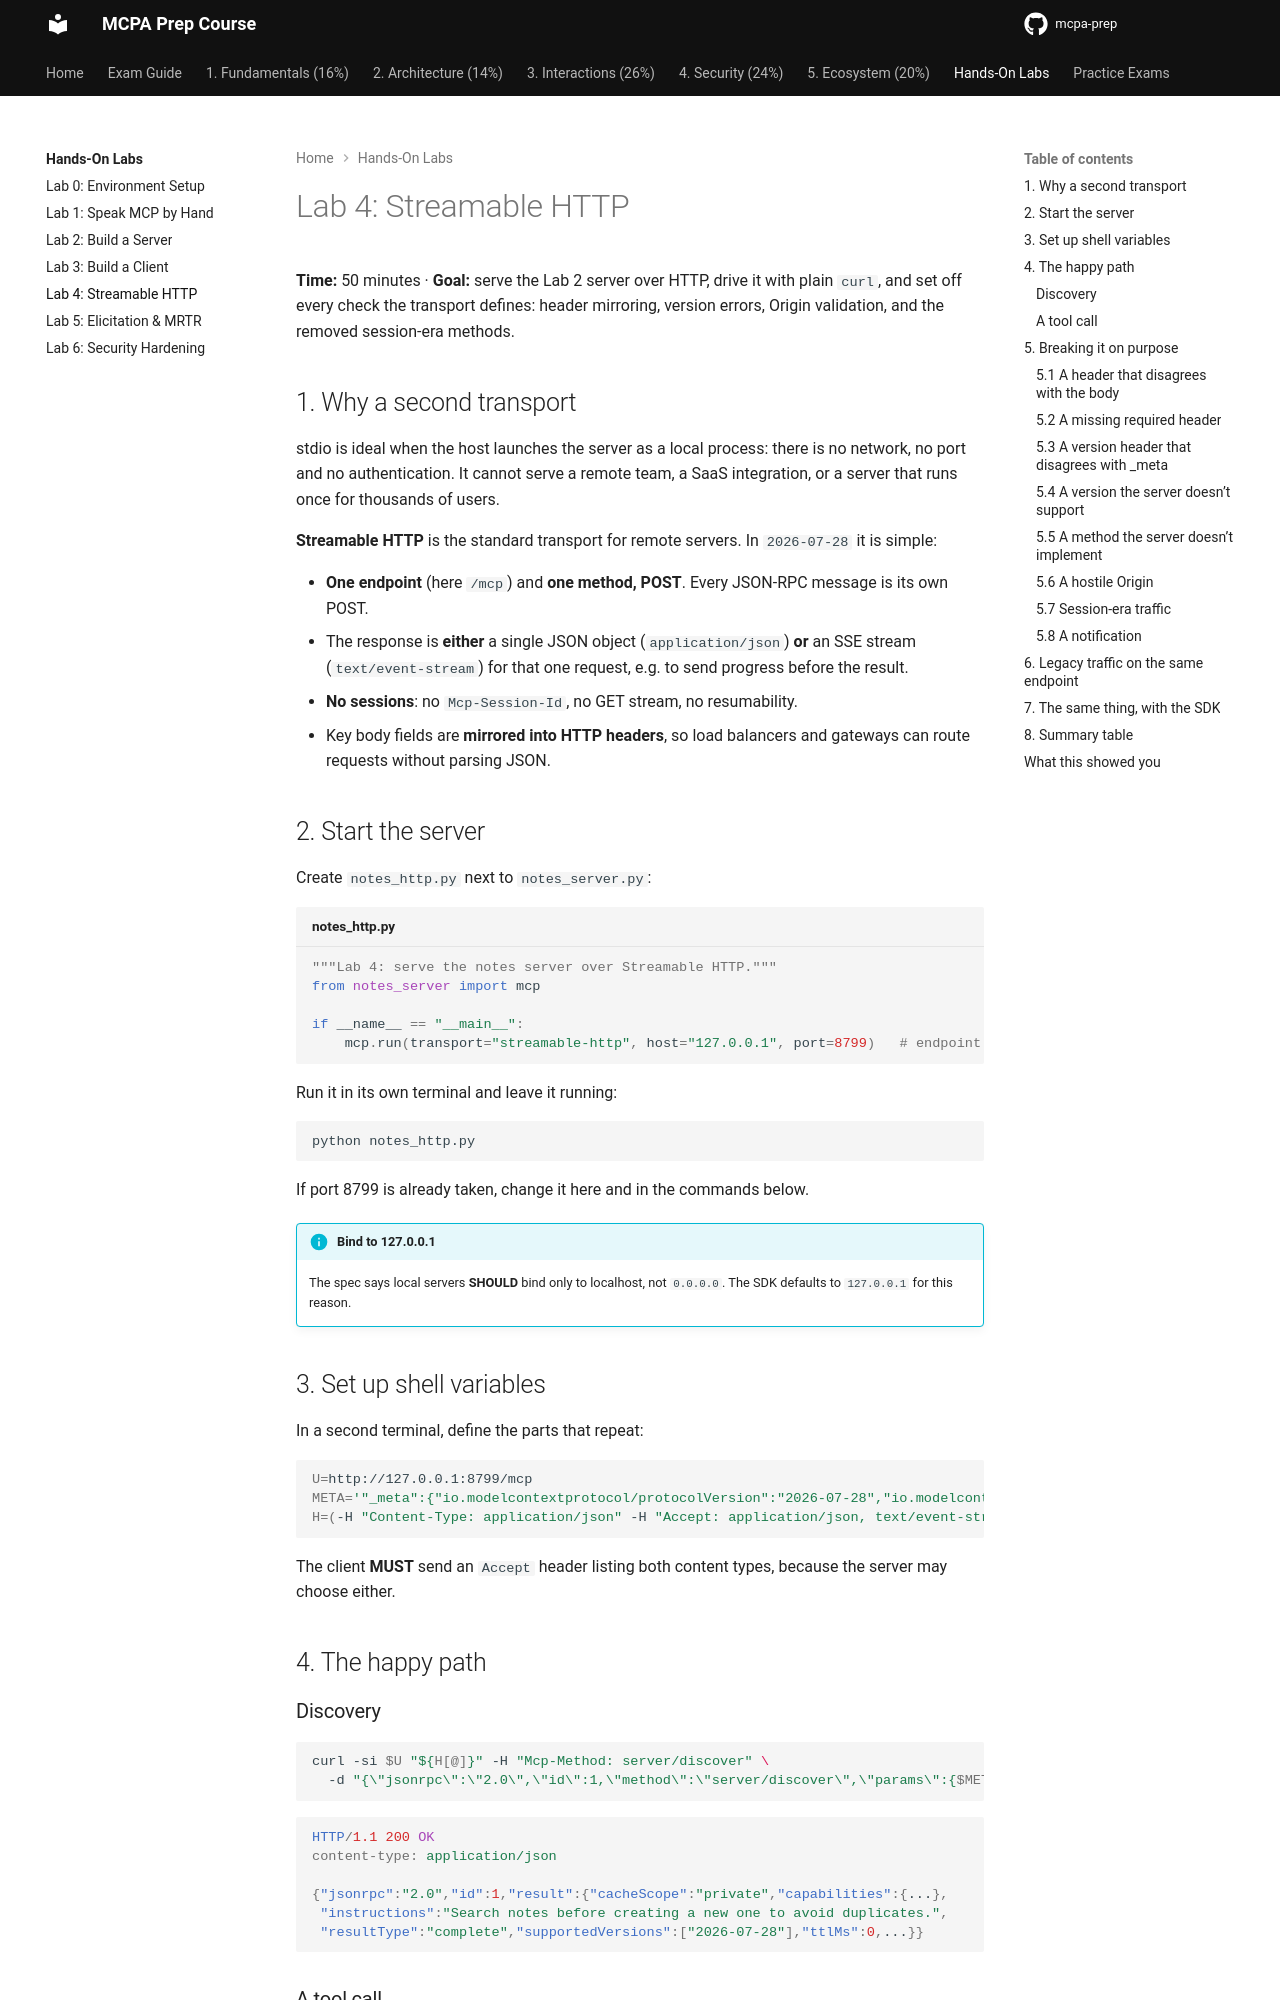

repository: alelapi/mcpa-prep · page: labs/04-streamable-http/index.html · generator: mkdocs

---
title: "Lab 4: Streamable HTTP"
---

# Lab 4: Streamable HTTP

**Time:** 50 minutes · **Goal:** serve the Lab 2 server over HTTP, drive it with plain `curl`, and set off
every check the transport defines: header mirroring, version errors, Origin validation, and the removed
session-era methods.

## 1. Why a second transport

stdio is ideal when the host launches the server as a local process: there is no network, no port and
no authentication. It cannot serve a remote team, a SaaS integration, or a server that runs once for
thousands of users.

**Streamable HTTP** is the standard transport for remote servers. In `2026-07-28` it is simple:

- **One endpoint** (here `/mcp`) and **one method, POST**. Every JSON-RPC message is its own POST.
- The response is **either** a single JSON object (`application/json`) **or** an SSE stream
  (`text/event-stream`) for that one request, e.g. to send progress before the result.
- **No sessions**: no `Mcp-Session-Id`, no GET stream, no resumability.
- Key body fields are **mirrored into HTTP headers**, so load balancers and gateways can route requests
  without parsing JSON.

## 2. Start the server

Create `notes_http.py` next to `notes_server.py`:

```python title="notes_http.py"
"""Lab 4: serve the notes server over Streamable HTTP."""
from notes_server import mcp

if __name__ == "__main__":
    mcp.run(transport="streamable-http", host="127.0.0.1", port=8799)   # endpoint: http://127.0.0.1:8799/mcp
```

Run it in its own terminal and leave it running:

```bash
python notes_http.py
```

If port 8799 is already taken, change it here and in the commands below.

!!! info "Bind to 127.0.0.1"
    The spec says local servers **SHOULD** bind only to localhost, not `0.0.0.0`. The SDK defaults to
    `127.0.0.1` for this reason.

## 3. Set up shell variables

In a second terminal, define the parts that repeat:

```bash
U=http://127.0.0.1:8799/mcp
META='"_meta":{"io.modelcontextprotocol/protocolVersion":"2026-07-28","io.modelcontextprotocol/clientCapabilities":{},"io.modelcontextprotocol/clientInfo":{"name":"curl","version":"1"}}'
H=(-H "Content-Type: application/json" -H "Accept: application/json, text/event-stream" -H "MCP-Protocol-Version: 2026-07-28")
```

The client **MUST** send an `Accept` header listing both content types, because the server may choose
either.

## 4. The happy path

### Discovery

```bash
curl -si $U "${H[@]}" -H "Mcp-Method: server/discover" \
  -d "{\"jsonrpc\":\"2.0\",\"id\":1,\"method\":\"server/discover\",\"params\":{$META}}"
```

```http
HTTP/1.1 200 OK
content-type: application/json

{"jsonrpc":"2.0","id":1,"result":{"cacheScope":"private","capabilities":{...},
 "instructions":"Search notes before creating a new one to avoid duplicates.",
 "resultType":"complete","supportedVersions":["2026-07-28"],"ttlMs":0,...}}
```
